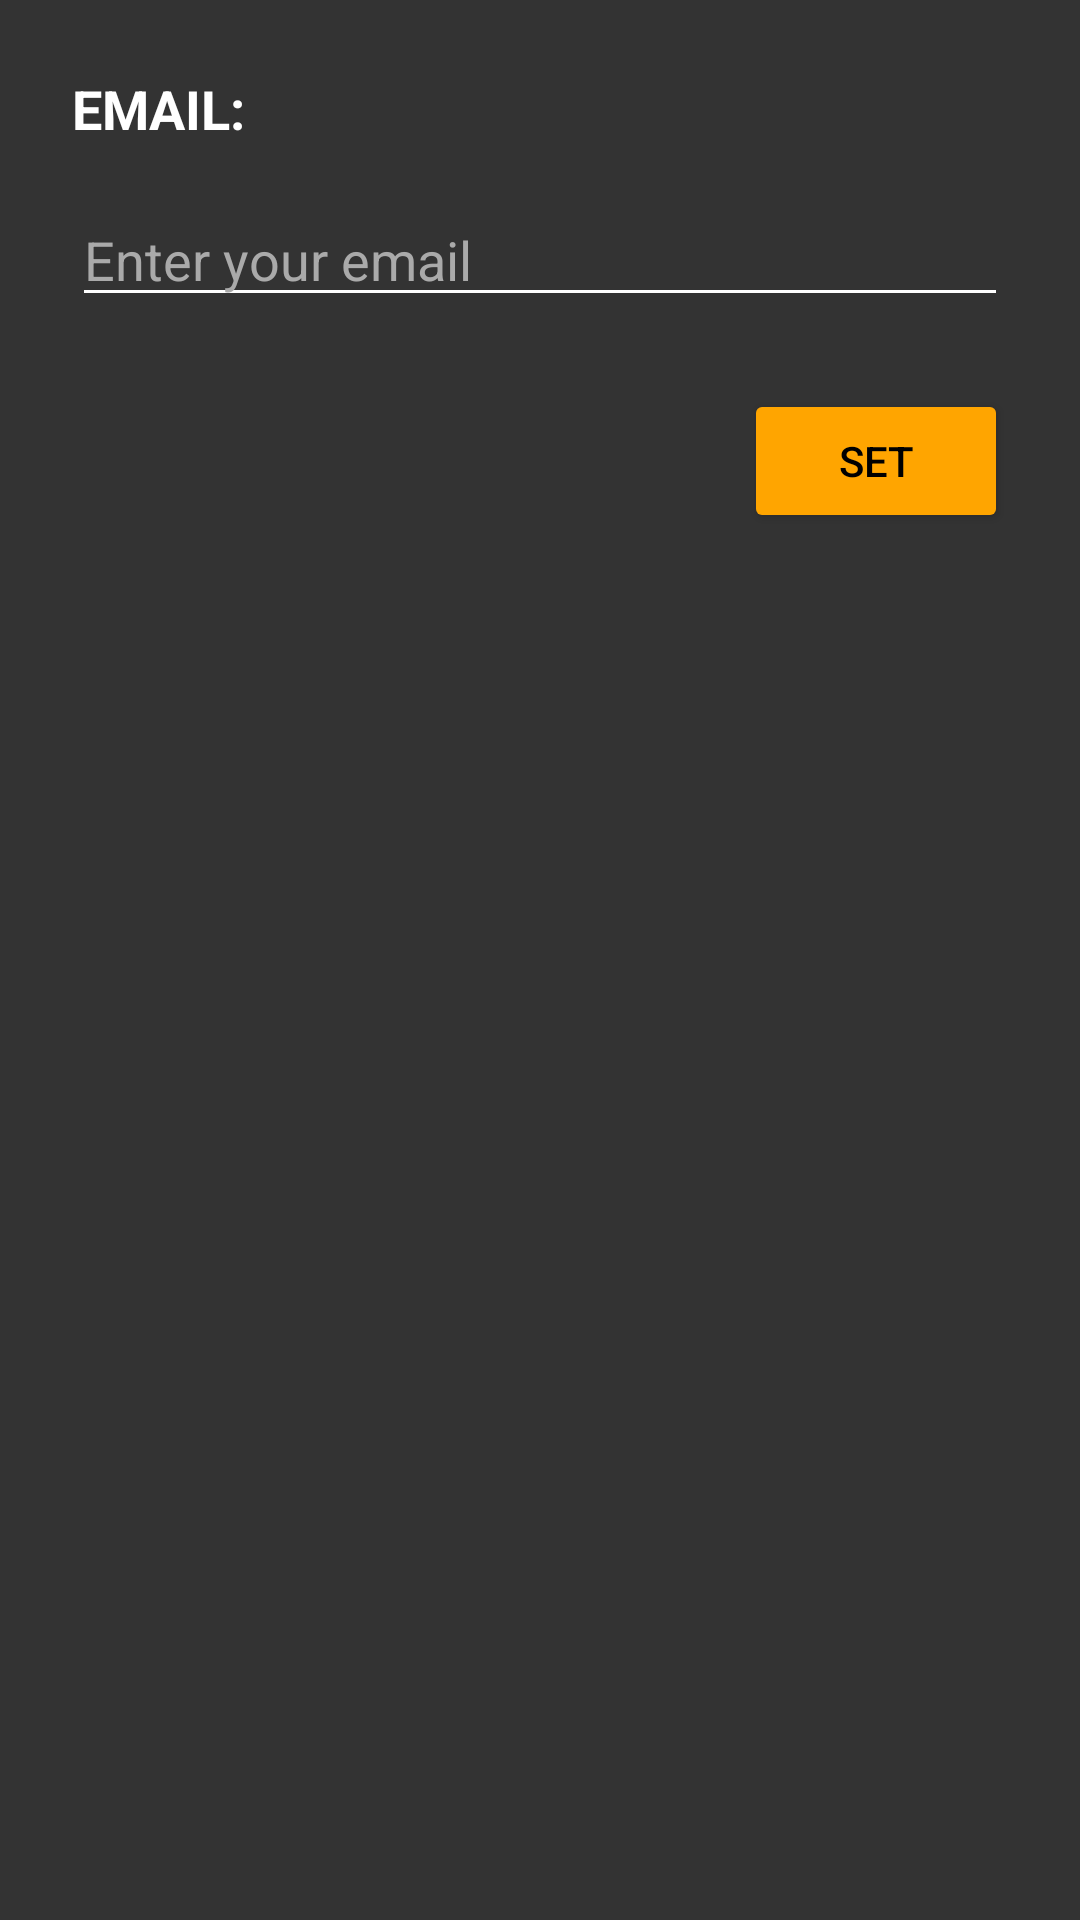

Layout XML and referenced resources for this Android screen:
<!-- AndroidManifest.xml: application theme Theme.SmartX -->
<!-- res/layout/dialog_set_email.xml -->
<?xml version="1.0" encoding="utf-8"?>
<LinearLayout xmlns:android="http://schemas.android.com/apk/res/android"
    android:layout_width="match_parent"
    android:layout_height="wrap_content"
    android:orientation="vertical"
    android:padding="24dp"
    android:background="#333333">

    <TextView
        android:layout_width="wrap_content"
        android:layout_height="wrap_content"
        android:text="EMAIL:"
        android:textColor="@android:color/white"
        android:textSize="18sp"
        android:textStyle="bold" />

    <EditText
        android:id="@+id/email_input"
        android:layout_width="match_parent"
        android:layout_height="wrap_content"
        android:layout_marginTop="16dp"
        android:hint="Enter your email"
        android:textColorHint="@android:color/darker_gray"
        android:textColor="@android:color/white"
        android:backgroundTint="@android:color/white"/>

    <Button
        android:id="@+id/set_button"
        android:layout_width="wrap_content"
        android:layout_height="wrap_content"
        android:text="Set"
        android:layout_gravity="end"
        android:layout_marginTop="24dp"
        android:backgroundTint="@color/orange"
        android:textColor="@android:color/black"/>

</LinearLayout>
<!-- resources referenced by this layout -->
<resources>
  <color name="orange">#FFA500</color>
  <style name="Theme.SmartX" parent="Base.Theme.SmartX" />
  <style name="Base.Theme.SmartX" parent="Theme.Material3.DayNight.NoActionBar">
          
          
      </style>
</resources>
